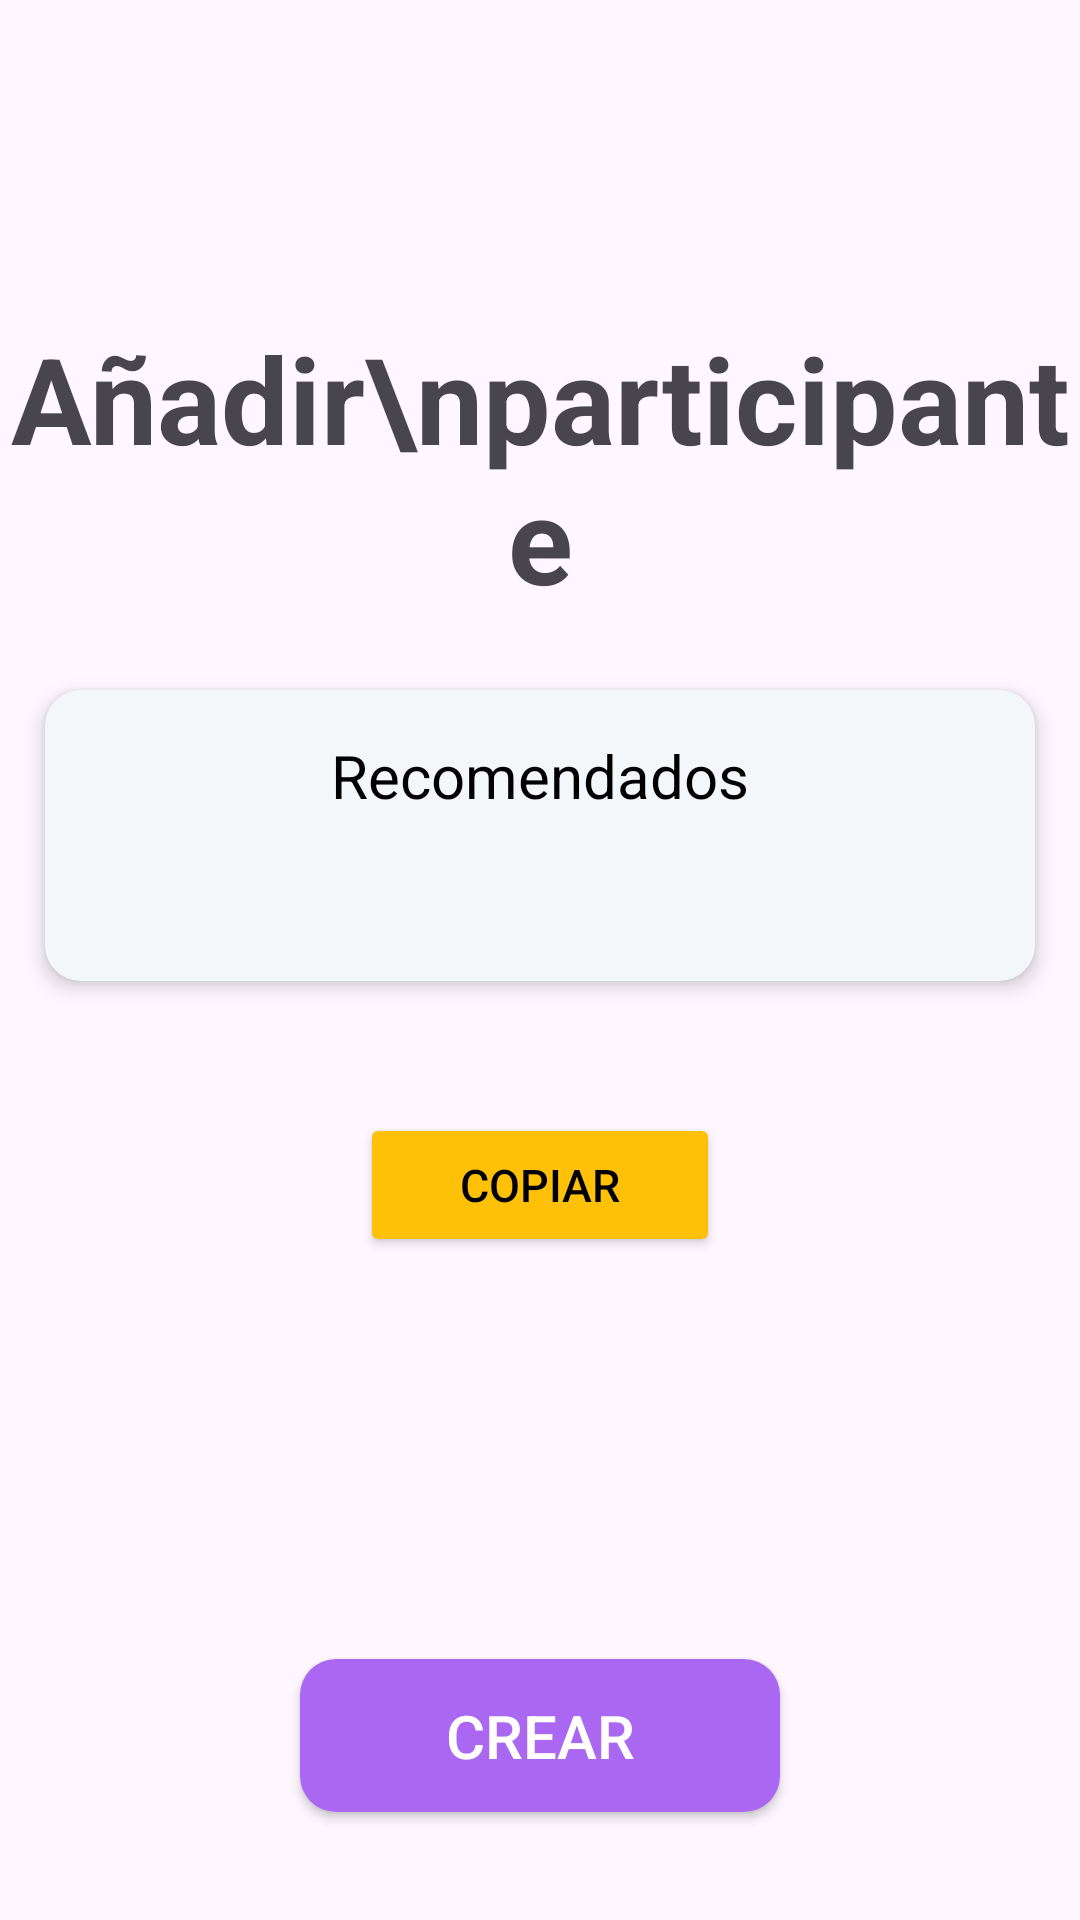

This screen was rendered from an Android layout file. Write that file and the resources it references.
<!-- AndroidManifest.xml: application theme Theme.PocketPartnersMobileApp -->
<!-- res/layout/fragment_add_participant.xml -->
<?xml version="1.0" encoding="utf-8"?>
<androidx.constraintlayout.widget.ConstraintLayout xmlns:android="http://schemas.android.com/apk/res/android"
    xmlns:app="http://schemas.android.com/apk/res-auto"
    android:id="@+id/main"
    android:layout_width="match_parent"
    android:layout_height="match_parent">

    <LinearLayout
        android:layout_width="match_parent"
        android:layout_height="0dp"
        android:orientation="vertical"
        android:layout_marginBottom="8dp"
        app:layout_constraintTop_toTopOf="parent"
        app:layout_constraintBottom_toTopOf="@+id/btnCreate"
        app:layout_constraintStart_toStartOf="parent"
        app:layout_constraintEnd_toEndOf="parent">

        <ImageView
            android:id="@+id/backButton"
            android:layout_width="60dp"
            android:layout_height="60dp"
            android:scaleType="centerCrop"
            android:background="?android:attr/selectableItemBackgroundBorderless"
            android:src="@drawable/ic_arrow_left"
            android:layout_marginStart="16dp"
            android:layout_marginTop="46dp"
            android:contentDescription="Profile Image"/>

        <TextView
            android:layout_width="wrap_content"
            android:layout_height="wrap_content"
            android:text="Añadir\nparticipante"
            android:textAlignment="center"
            android:textStyle="bold"
            android:layout_gravity="center"
            android:textSize="40dp" />

        <LinearLayout
            android:layout_width="match_parent"
            android:layout_height="wrap_content"
            android:orientation="vertical"
            android:background="@drawable/btn_redondeado"
            android:padding="15dp"
            android:layout_marginBottom="24dp"
            android:layout_marginTop="24dp"
            android:layout_marginLeft="15dp"
            android:layout_marginRight="15dp"
            android:elevation="4dp"
            android:backgroundTint="#F4F7FA"
            android:layout_gravity="center">

            <TextView
                android:id="@+id/tv_recomendados"
                android:layout_width="wrap_content"
                android:layout_height="wrap_content"
                android:text="Recomendados"
                android:textSize="20sp"
                android:textColor="@android:color/black"
                android:layout_gravity="center"/>

            
            <ScrollView
                android:layout_width="match_parent"
                android:layout_height="wrap_content"
                android:layout_marginTop="16dp"
                android:layout_marginBottom="24dp"
                android:maxHeight="300dp">

                <androidx.recyclerview.widget.RecyclerView
                    android:id="@+id/rvRecomendados"
                    android:layout_width="match_parent"
                    android:layout_height="wrap_content"
                    android:layout_gravity="center" />

            </ScrollView>

        </LinearLayout>

        <Button
            android:id="@+id/subirFoto"
            android:layout_width="match_parent"
            android:backgroundTint="@color/colorAmarillo"
            android:layout_height="wrap_content"
            android:layout_gravity="center"
            android:layout_marginLeft="120dp"
            android:layout_marginRight="120dp"
            android:layout_marginTop="20dp"
            android:text="Copiar"
            android:textSize="15sp"
            android:textColor="@color/black" />

    </LinearLayout>

    <Button
        android:id="@+id/btnCreate"
        android:background="@drawable/btn_redondeado"
        android:backgroundTint="#AA67F2"
        android:layout_width="match_parent"
        android:layout_height="wrap_content"
        android:text="Crear"
        android:textColor="@android:color/white"
        android:layout_marginTop="20dp"
        android:layout_marginBottom="36dp"
        android:layout_marginLeft="100dp"
        android:layout_marginRight="100dp"
        android:padding="12dp"
        android:textSize="20sp"
        android:fontFamily="sans-serif-medium"
        android:gravity="center"
        app:layout_constraintBottom_toBottomOf="parent"
        app:layout_constraintStart_toStartOf="parent"
        app:layout_constraintEnd_toEndOf="parent" />
</androidx.constraintlayout.widget.ConstraintLayout>
<!-- resources referenced by this layout -->
<resources>
  <color name="black">#FF000000</color>
  <color name="colorAmarillo">#FFC107</color>
  <!-- drawable btn_redondeado (drawable) -->
  <?xml version="1.0" encoding="utf-8"?>
  <shape xmlns:android="http://schemas.android.com/apk/res/android"
      android:shape="rectangle">
      <solid android:color="@color/colorMorado" />
      <corners android:radius="12dp" />
      <padding
          android:left="10dp"
          android:right="10dp"
          android:top="10dp"
          android:bottom="10dp" />
  </shape>
  <style name="Theme.PocketPartnersMobileApp" parent="Base.Theme.PocketPartnersMobileApp" />
  <color name="colorMorado">#AA67F2</color>
  <style name="Base.Theme.PocketPartnersMobileApp" parent="Theme.Material3.DayNight.NoActionBar">
          
          
      </style>
</resources>
